Photos from the image-classification dataset "dataset" in the GitHub repository siddharthprakash1/GymEquipmentIdentification-ExerciseRecommendationSystem. Its 5 classes are: barbell, dumbell, gym ball, kettlebell, smith machine.

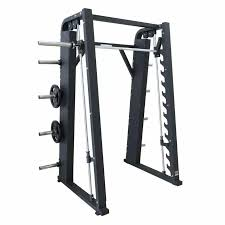
Label: smith machine

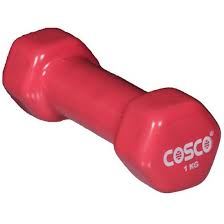
Label: dumbell

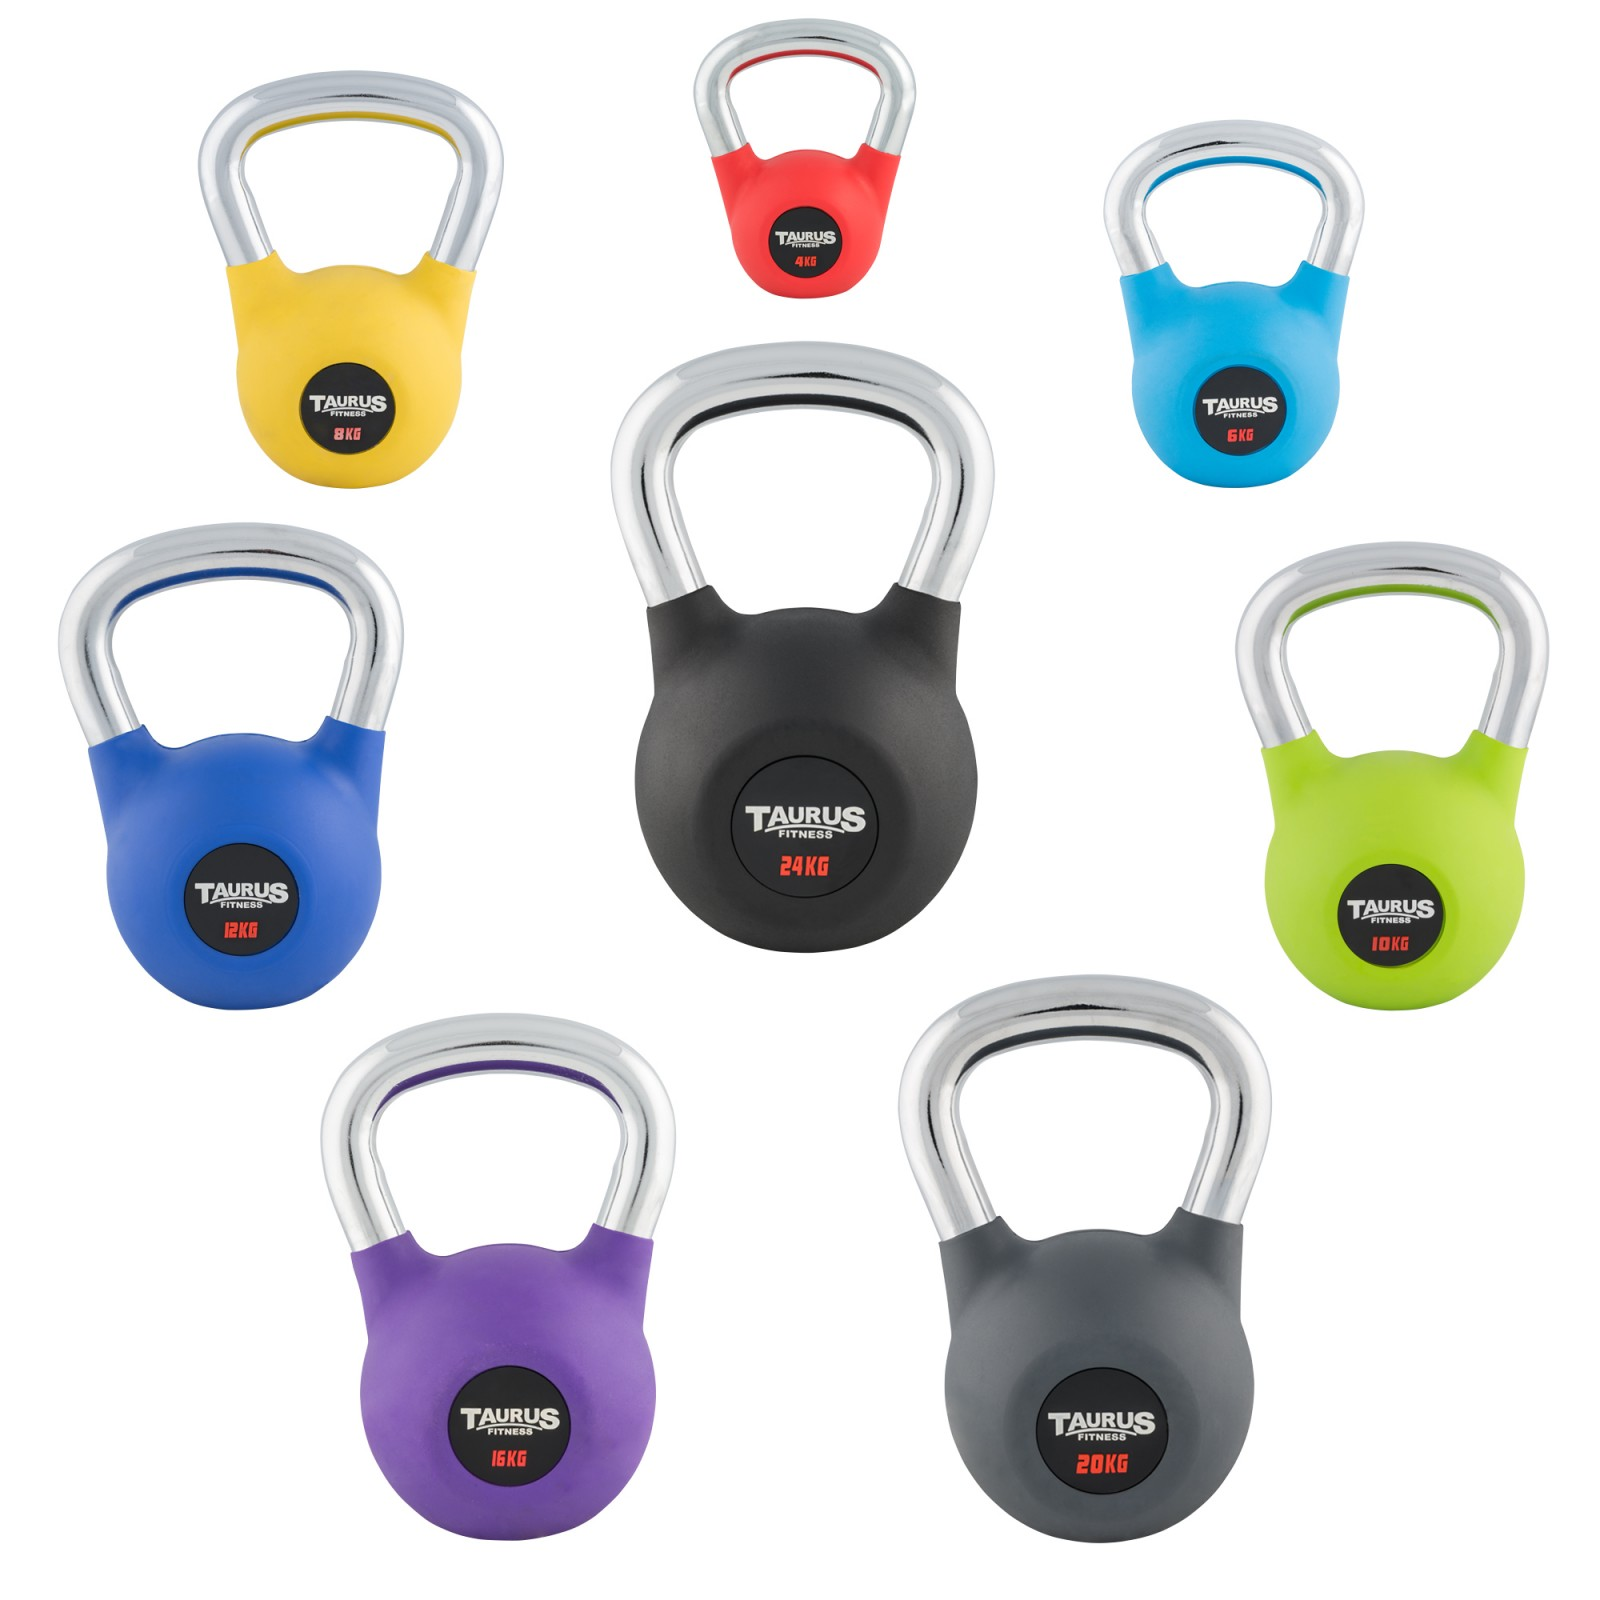
Label: kettlebell

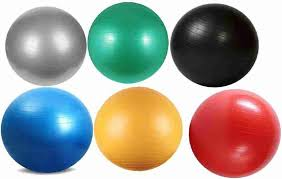
Label: gym ball

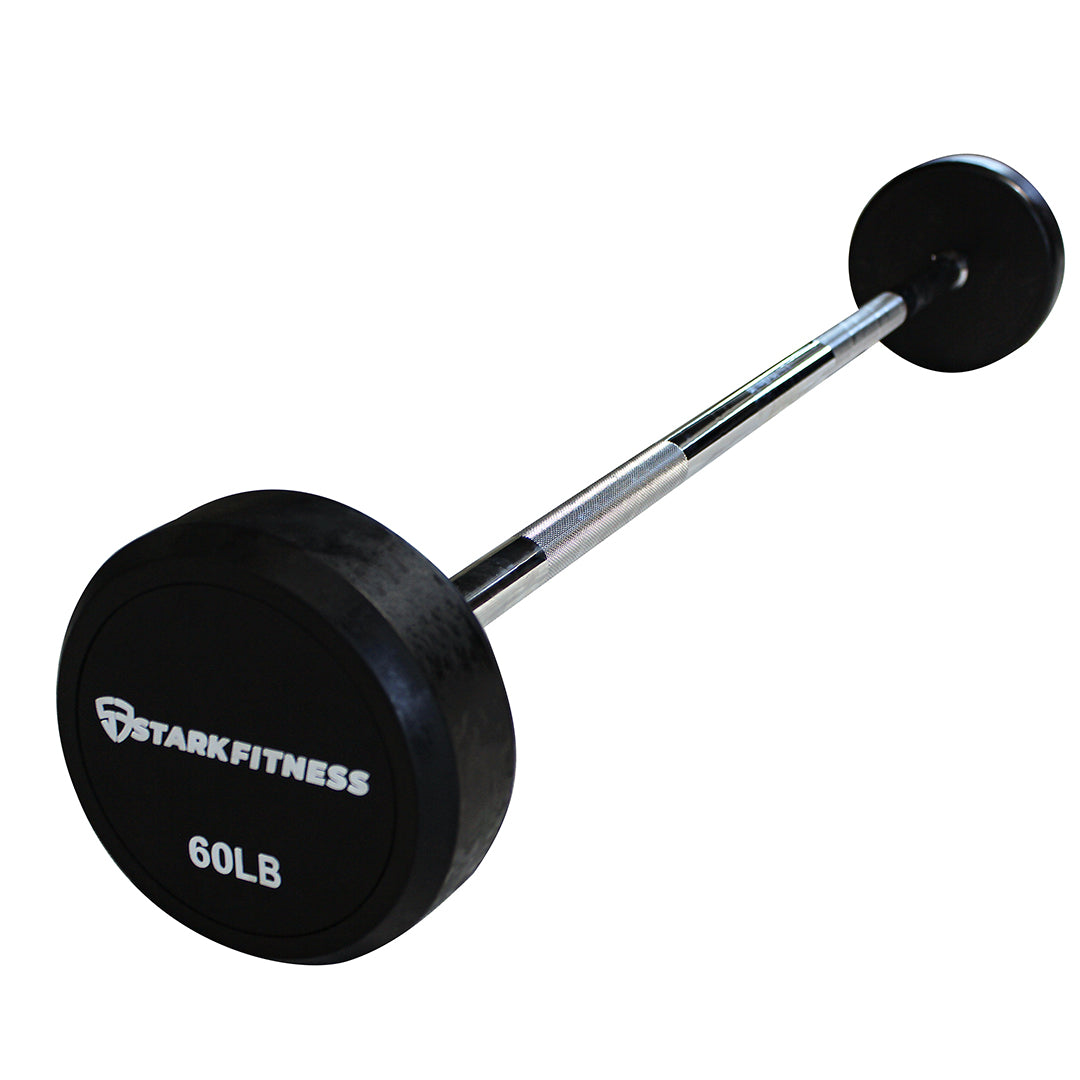
Label: barbell

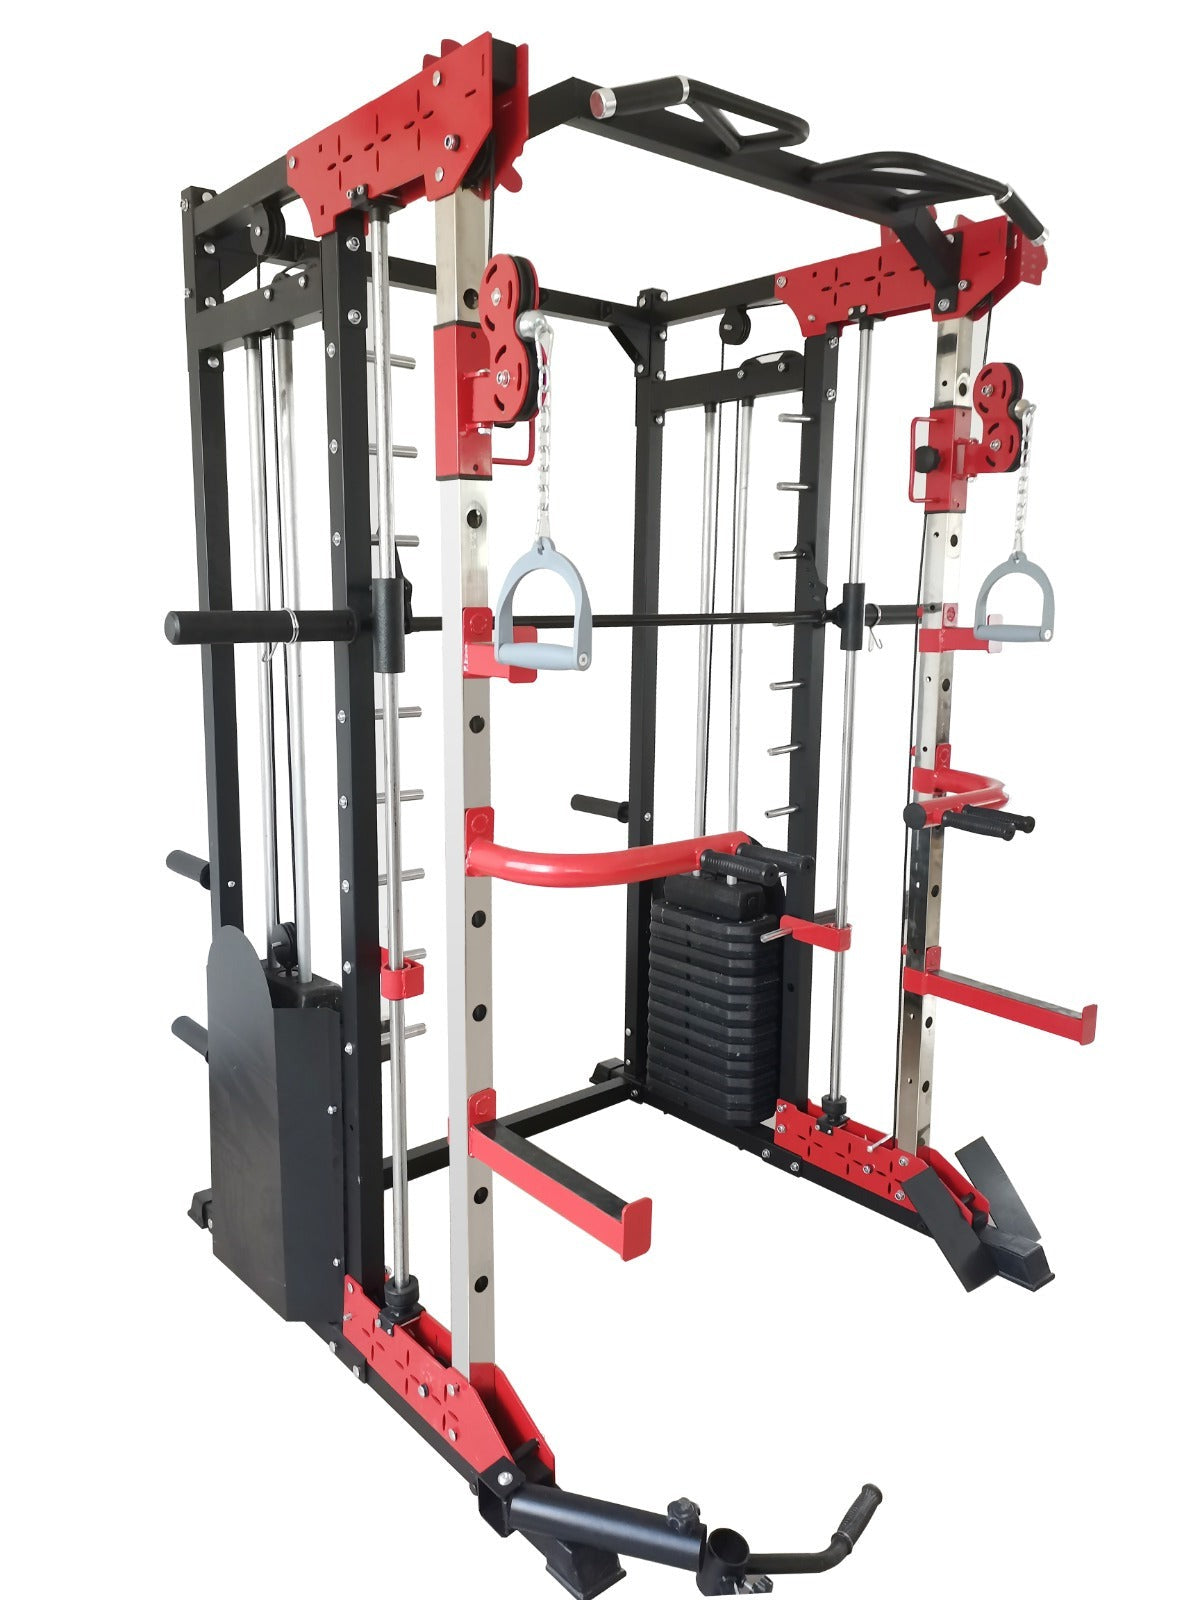
Label: smith machine
